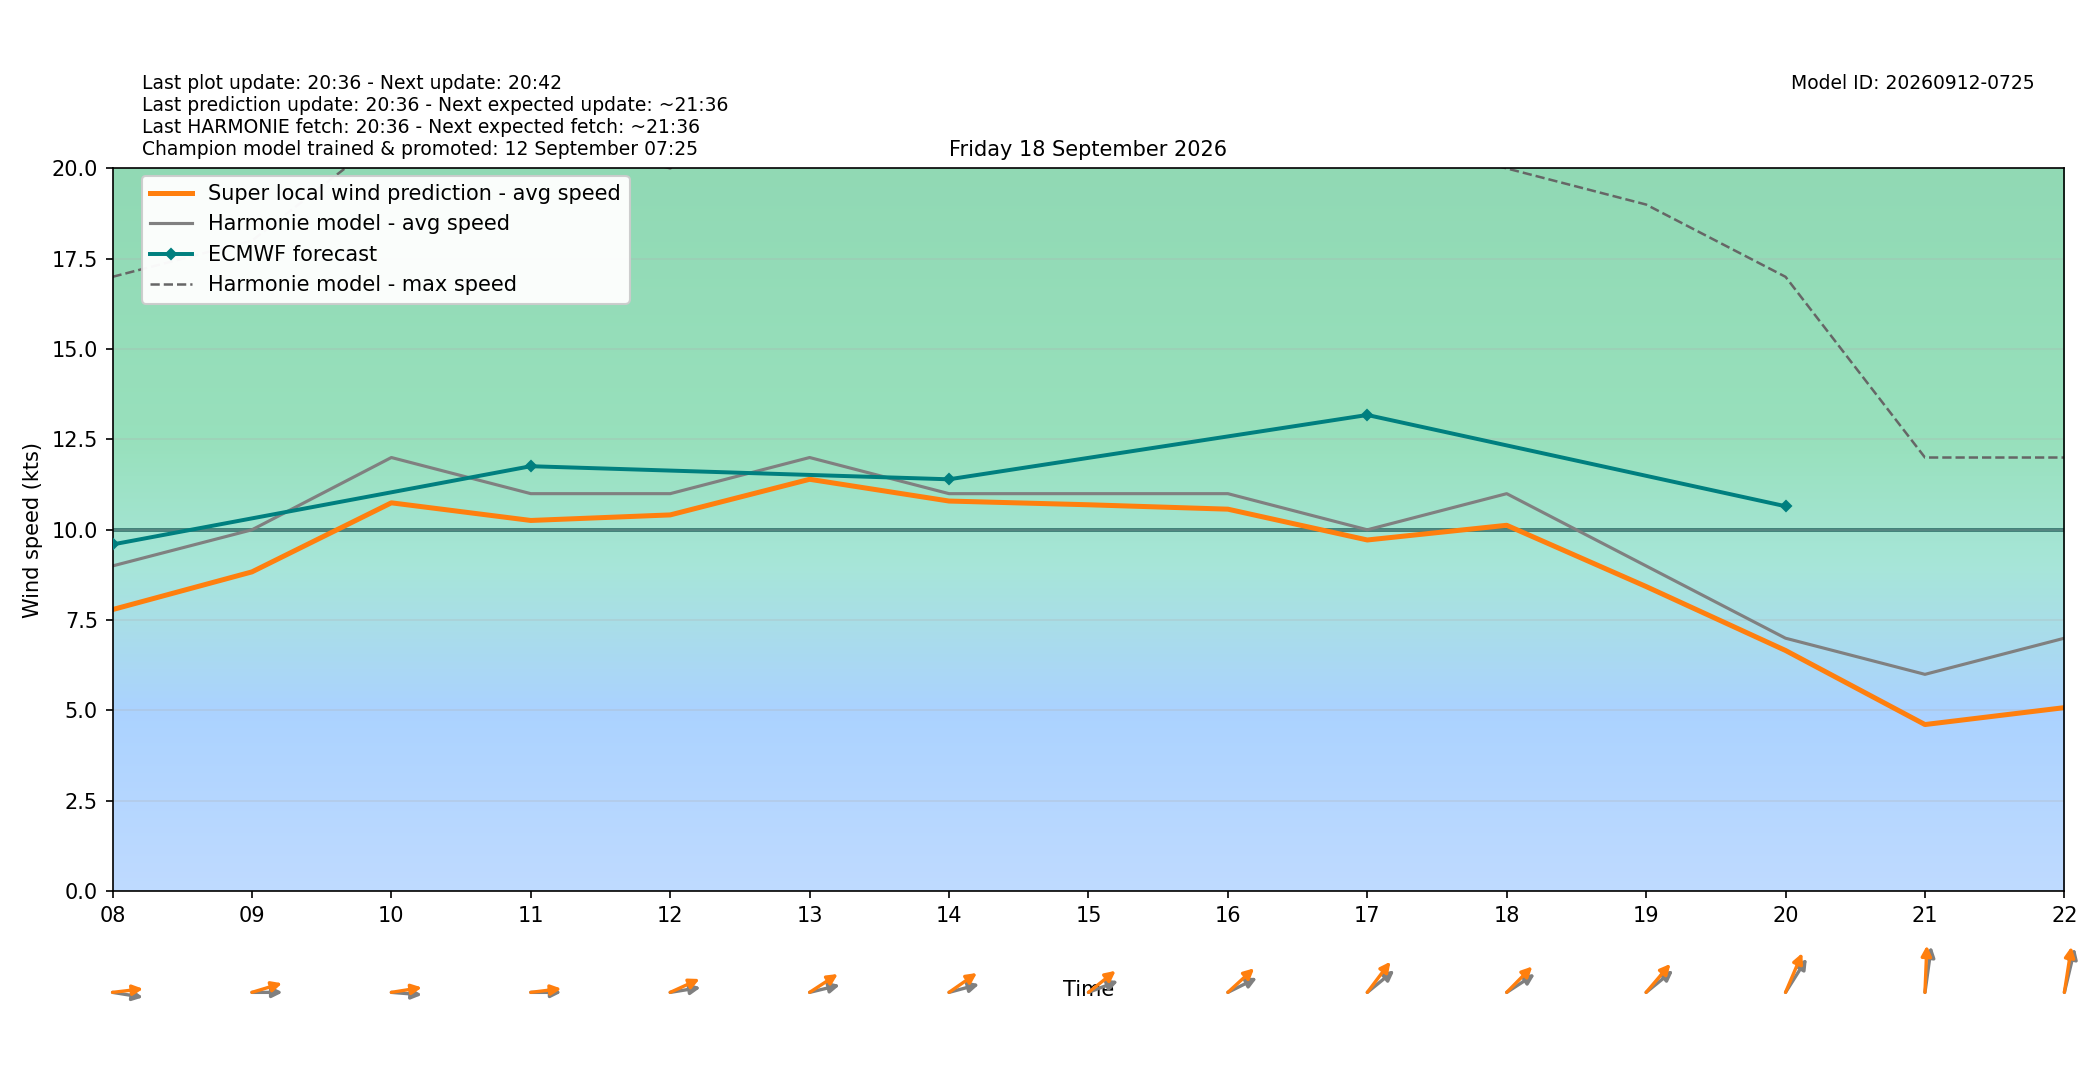

The file beside this chart, header and first rows:
target_time_utc, target_time_local, hour_utc, hour_local, forecast_wind_speed, forecast_wind_min, forecast_wind_max, lstm_pred_wind_speed, delta_speed_lstm_minus_forecast, forecast_wind_dir_deg, lstm_pred_wind_dir_deg, delta_dir_lstm_minus_forecast
2026-09-17T22:00:00Z, 2026-09-18T00:00:00+0200, 22, 00, 6.0, 6.0, 10.0, 4.001, -1.999, 278.0, 272.3, -5.672
2026-09-17T23:00:00Z, 2026-09-18T01:00:00+0200, 23, 01, 9.0, 9.0, 17.0, 7.213, -1.787, 285.0, 279.8, -5.226
2026-09-18T00:00:00Z, 2026-09-18T02:00:00+0200, 00, 02, 8.0, 8.0, 14.0, 6.052, -1.948, 277.0, 270.4, -6.55
2026-09-18T01:00:00Z, 2026-09-18T03:00:00+0200, 01, 03, 9.0, 9.0, 16.0, 7.128, -1.872, 277.0, 270.7, -6.273
2026-09-18T02:00:00Z, 2026-09-18T04:00:00+0200, 02, 04, 9.0, 9.0, 16.0, 7.168, -1.832, 274.0, 266.9, -7.116
2026-09-18T03:00:00Z, 2026-09-18T05:00:00+0200, 03, 05, 8.0, 8.0, 14.0, 6.278, -1.722, 275.0, 266.9, -8.088
2026-09-18T04:00:00Z, 2026-09-18T06:00:00+0200, 04, 06, 9.0, 9.0, 16.0, 7.35, -1.65, 273.0, 265.9, -7.082
2026-09-18T05:00:00Z, 2026-09-18T07:00:00+0200, 05, 07, 10.0, 10.0, 17.0, 8.299, -1.701, 278.0, 269.3, -8.654
2026-09-18T06:00:00Z, 2026-09-18T08:00:00+0200, 06, 08, 9.0, 9.0, 17.0, 7.792, -1.208, 276.0, 265.6, -10.36
2026-09-18T07:00:00Z, 2026-09-18T09:00:00+0200, 07, 09, 10.0, 10.0, 18.0, 8.836, -1.164, 270.0, 258.8, -11.19
2026-09-18T08:00:00Z, 2026-09-18T10:00:00+0200, 08, 10, 12.0, 12.0, 21.0, 10.75, -1.254, 273.0, 264, -8.983
2026-09-18T09:00:00Z, 2026-09-18T11:00:00+0200, 09, 11, 11.0, 11.0, 21.0, 10.26, -0.7418, 270.0, 265.4, -4.564
2026-09-18T10:00:00Z, 2026-09-18T12:00:00+0200, 10, 12, 11.0, 11.0, 20.0, 10.41, -0.5881, 264.0, 253.5, -10.54
2026-09-18T11:00:00Z, 2026-09-18T13:00:00+0200, 11, 13, 12.0, 12.0, 22.0, 11.4, -0.6025, 261.0, 247, -14.01
2026-09-18T12:00:00Z, 2026-09-18T14:00:00+0200, 12, 14, 11.0, 11.0, 22.0, 10.8, -0.2046, 260.0, 245.6, -14.4
2026-09-18T13:00:00Z, 2026-09-18T15:00:00+0200, 13, 15, 11.0, 11.0, 21.0, 10.69, -0.3075, 256.0, 242.6, -13.41
2026-09-18T14:00:00Z, 2026-09-18T16:00:00+0200, 14, 16, 11.0, 11.0, 21.0, 10.57, -0.4293, 252.0, 239.1, -12.86
2026-09-18T15:00:00Z, 2026-09-18T17:00:00+0200, 15, 17, 10.0, 10.0, 21.0, 9.718, -0.2819, 242.0, 229.2, -12.84
2026-09-18T16:00:00Z, 2026-09-18T18:00:00+0200, 16, 18, 11.0, 11.0, 20.0, 10.12, -0.8754, 247.0, 236.6, -10.43
2026-09-18T17:00:00Z, 2026-09-18T19:00:00+0200, 17, 19, 9.0, 9.0, 19.0, 8.43, -0.5703, 242.0, 232.6, -9.362
2026-09-18T18:00:00Z, 2026-09-18T20:00:00+0200, 18, 20, 7.0, 7.0, 17.0, 6.66, -0.3395, 224.0, 213.1, -10.92
2026-09-18T19:00:00Z, 2026-09-18T21:00:00+0200, 19, 21, 6.0, 6.0, 12.0, 4.611, -1.389, 192.0, 183.6, -8.394
2026-09-18T20:00:00Z, 2026-09-18T22:00:00+0200, 20, 22, 7.0, 7.0, 12.0, 5.079, -1.921, 200.0, 193.3, -6.712
2026-09-18T21:00:00Z, 2026-09-18T23:00:00+0200, 21, 23, 11.0, 11.0, 20.0, 9.117, -1.883, 231.0, 223.1, -7.907
